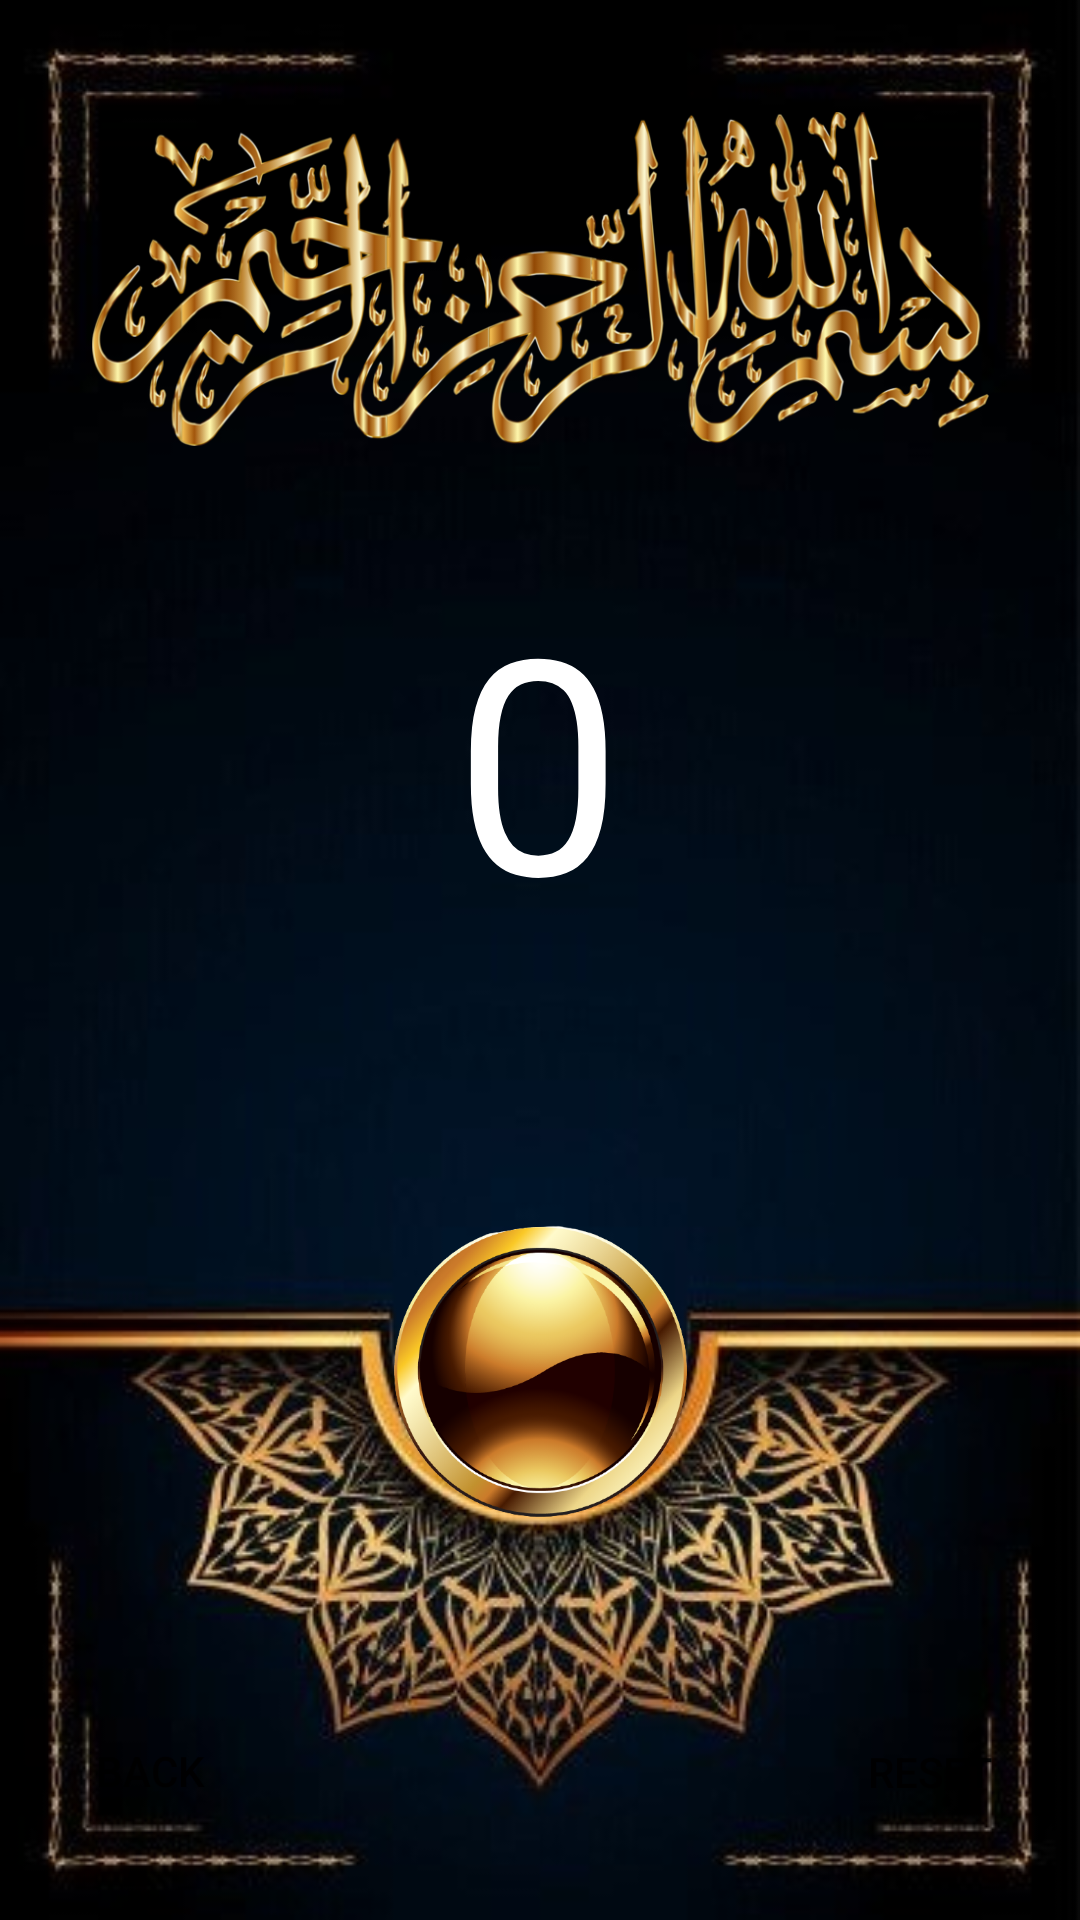

Produce the Android XML layout that renders to this screen, including the resource entries it uses.
<!-- AndroidManifest.xml: application theme Theme.Ibaadat -->
<!-- res/layout/fragment_tazbi.xml -->
<?xml version="1.0" encoding="utf-8"?>
<androidx.constraintlayout.widget.ConstraintLayout xmlns:android="http://schemas.android.com/apk/res/android"
    xmlns:app="http://schemas.android.com/apk/res-auto"
    xmlns:tools="http://schemas.android.com/tools"
    android:layout_width="match_parent"
    android:layout_height="match_parent"
    android:background="@drawable/background"
    tools:context=".TazbiFragment">
    <ImageView
        android:id="@+id/hijri"
        android:layout_width="299dp"
        android:layout_height="186dp"
        android:layout_marginBottom="200dp"
        app:layout_constraintBottom_toBottomOf="parent"
        app:layout_constraintEnd_toEndOf="parent"
        app:layout_constraintStart_toStartOf="parent"
        app:layout_constraintTop_toTopOf="parent"
        app:layout_constraintVertical_bias="0.0"
        app:srcCompat="@drawable/b" />



    <com.google.android.material.imageview.ShapeableImageView
        android:id="@+id/btnCount"
        android:layout_width="123dp"
        android:layout_height="109dp"
        android:layout_marginTop="41dp"
        android:layout_marginBottom="7dp"
        android:background="@drawable/custome_button2"

        app:layout_constraintBottom_toBottomOf="parent"
        app:layout_constraintEnd_toEndOf="parent"
        app:layout_constraintStart_toStartOf="parent"
        app:layout_constraintTop_toBottomOf="@+id/hijri"
        app:layout_constraintVertical_bias="0.59"
        app:srcCompat="@drawable/button" />

    <TextView
        android:id="@+id/textCounter"
        android:layout_width="wrap_content"
        android:layout_height="wrap_content"
        android:text="0"
        android:textColor="#FFFFFF"
        android:textSize="100dp"

        app:layout_constraintEnd_toEndOf="parent"
        app:layout_constraintHorizontal_bias="0.498"
        app:layout_constraintStart_toStartOf="parent"
        app:layout_constraintTop_toBottomOf="@+id/hijri"
        app:layout_constraintVertical_bias="0.372" />

    <Button
        android:id="@+id/btnBack"
        android:layout_width="100dp"
        android:layout_height="37dp"
        android:background="@drawable/custome_button1"
        android:text="Back"
        app:layout_constraintBottom_toBottomOf="parent"
        app:layout_constraintStart_toStartOf="parent"
        app:layout_constraintTop_toBottomOf="@+id/hijri"
        app:layout_constraintVertical_bias="0.925" />

    <Button
        android:id="@+id/btnReset"
        android:layout_width="100dp"
        android:layout_height="38dp"
        android:background="@drawable/custome_button1"
        android:text="Reset"

        app:layout_constraintBottom_toBottomOf="parent"
        app:layout_constraintEnd_toEndOf="parent"

        app:layout_constraintTop_toBottomOf="@+id/hijri"
        app:layout_constraintVertical_bias="0.927" />

</androidx.constraintlayout.widget.ConstraintLayout>
<!-- resources referenced by this layout -->
<resources>
  <!-- drawable b: png bitmap (drawable, 282943 bytes) -->
  <!-- drawable background: jpg bitmap (drawable, 48331 bytes) -->
  <!-- drawable button: png bitmap (drawable, 140526 bytes) -->
  <!-- drawable custome_button1 (drawable) -->
  <?xml version="1.0" encoding="utf-8"?>
  <selector xmlns:android="http://schemas.android.com/apk/res/android"
      android:background="@drawable/bbaa" >
  
  </selector>
  <style name="Theme.Ibaadat" parent="Theme.MaterialComponents.DayNight.DarkActionBar">
          
          <item name="colorPrimary">@color/purple_500</item>
          <item name="colorPrimaryVariant">@color/purple_700</item>
          <item name="colorOnPrimary">@color/white</item>
          
          <item name="colorSecondary">@color/teal_200</item>
          <item name="colorSecondaryVariant">@color/teal_700</item>
          <item name="colorOnSecondary">@color/black</item>
          
          <item name="android:statusBarColor" tools:targetApi="l">?attr/colorPrimaryVariant</item>
          
      </style>
  <!-- drawable bbaa: jpg bitmap (drawable, 49792 bytes) -->
  <!-- not gathered from this repository: default colours our renderer supplied (Android Studio template values) -->
  <color name="purple_500">#FF6200EE</color>
  <color name="purple_700">#FF3700B3</color>
  <color name="teal_200">#FF03DAC5</color>
  <color name="teal_700">#FF018786</color>
  <color name="black">#FF000000</color>
  <color name="white">#FFFFFFFF</color>
</resources>
